Run: headless pygame with SDL's dummy video driver; simulated clock (each Clock.tick advances the game by its frame time, no real sleeping); random seed 0; keys injected as events and as key.get_pressed() state; no mouse input.
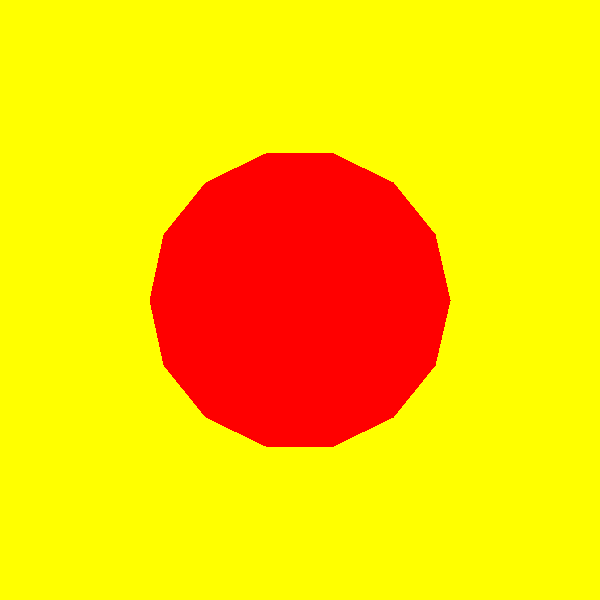
Frame 1 of 4 · flips 1–60 · no input
Frame 2 of 4 · flips 61–180 · tapped SPACE, RETURN · held RIGHT (→), D · screen unchanged from frame 1, image omitted
Frame 3 of 4 · flips 181–300 · held DOWN (↓), S · screen unchanged from frame 2, image omitted
Frame 4 of 4 · flips 301–420 · held LEFT (←), A, UP (↑), W · screen unchanged from frame 3, image omitted

The pygame program that drew these frames:

import pygame
import math

pygame.init()

WIDTH, HEIGHT = 600, 600
RADIUS = 150
WHITE = (255, 255, 255)
RED = (255, 0, 0)
YELLOW = (255, 255, 0)

screen = pygame.display.set_mode((WIDTH, HEIGHT))
pygame.display.set_caption("Lab2Ex1")

def draw_polygon(surface, transform_matrix, translate=(0, 0)):
    center = (WIDTH // 2 + translate[0], HEIGHT // 2 + translate[1])
    num_vertices = 14
    points = []
    for i in range(num_vertices):
        angle = i * 2 * math.pi / num_vertices
        x, y = RADIUS * math.cos(angle), RADIUS * math.sin(angle)
        transformed_x = transform_matrix[0][0] * x + transform_matrix[0][1] * y + center[0]
        transformed_y = transform_matrix[1][0] * x + transform_matrix[1][1] * y + center[1]
        points.append((transformed_x, transformed_y))
    pygame.draw.polygon(surface, RED, points)

transformations = [
    [[1, 0], [0, 1]],
    [[math.cos(math.pi/4) * 2, -math.sin(math.pi/4) * 2], [math.sin(math.pi/4) * 2, math.cos(math.pi/4) * 2]],
    [[-1, 0], [0, 2]],
    [[math.cos(-math.pi/4) * 2, -math.sin(-math.pi/4) * 2], [math.sin(-math.pi/4) * 2, math.cos(-math.pi/4) * 2]],
    [[2, 0], [0, 1]],
    [[0, -1], [1, 1]],
    [[-1, 0], [0, 2]],
    [[math.cos(5*math.pi/4), -math.sin(5*math.pi/4)], [math.sin(5*math.pi/4), math.cos(5*math.pi/4)]],
    [[-1, 0.5], [0, -1]]
]

translations = [
    (0, 0), (0, 0), (0, 0), (0, 0), (0, -50), (0, 0), (0, 0), (0, 0), (100, 0)
]

running = True
transform_index = 0
while running:
    screen.fill(YELLOW)
    draw_polygon(screen, transformations[transform_index], translations[transform_index])
    pygame.display.flip()
    
    for event in pygame.event.get():
        if event.type == pygame.QUIT:
            running = False
        elif event.type == pygame.KEYDOWN:
            if pygame.K_1 <= event.key <= pygame.K_9:
                transform_index = event.key - pygame.K_1

pygame.quit()
